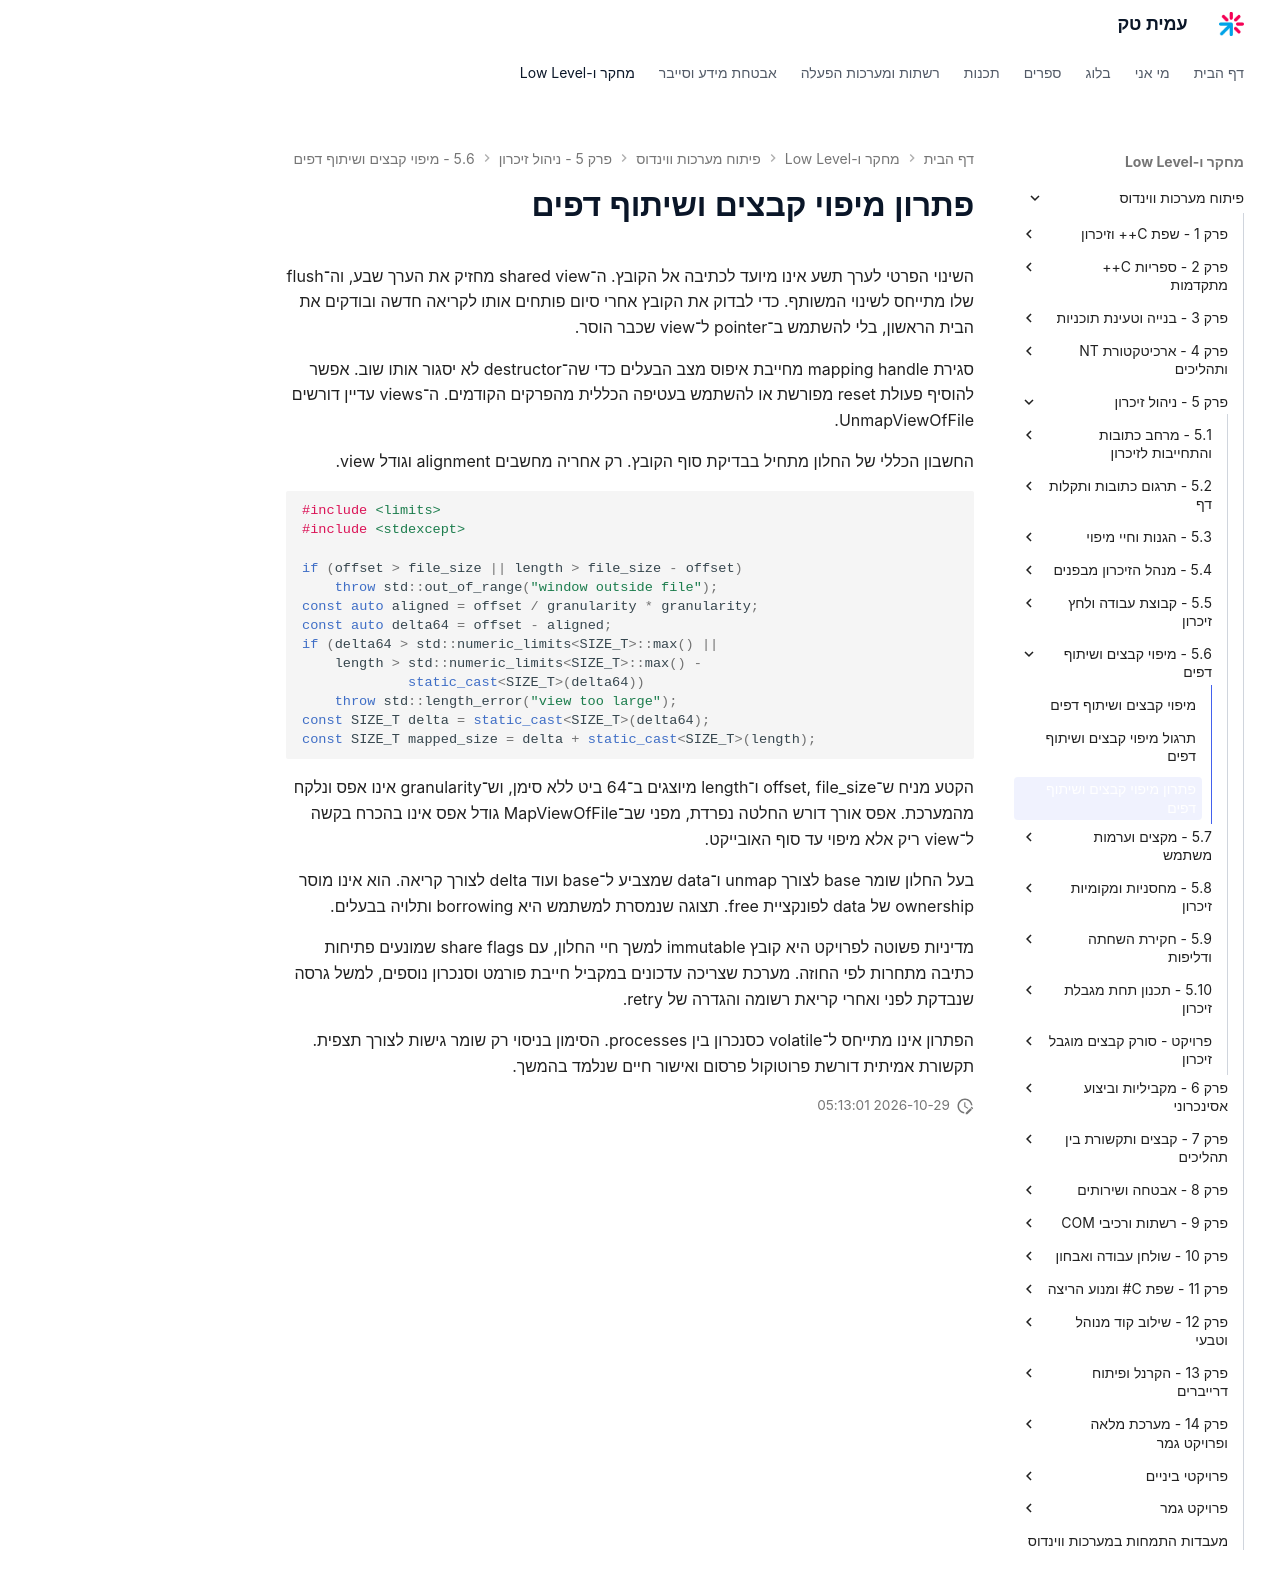

repository: AmitPinchasi/amittech · page: פיתוח-מערכות-ווינדוס/5 - ניהול זיכרון/5.6 - מיפוי קבצים ושיתוף דפים/5.6 - מיפוי קבצים ושיתוף דפים - פתרון/index.html · generator: mkdocs

# פתרון מיפוי קבצים ושיתוף דפים

השינוי הפרטי לערך תשע אינו מיועד לכתיבה אל הקובץ. ה־shared view מחזיק את הערך שבע, וה־flush שלו מתייחס לשינוי המשותף. כדי לבדוק את הקובץ אחרי סיום פותחים אותו לקריאה חדשה ובודקים את הבית הראשון, בלי להשתמש ב־pointer ל־view שכבר הוסר.

סגירת mapping handle מחייבת איפוס מצב הבעלים כדי שה־destructor לא יסגור אותו שוב. אפשר להוסיף פעולת reset מפורשת או להשתמש בעטיפה הכללית מהפרקים הקודמים. ה־views עדיין דורשים UnmapViewOfFile.

החשבון הכללי של החלון מתחיל בבדיקת סוף הקובץ. רק אחריה מחשבים alignment וגודל view.

```cpp
#include <limits>
#include <stdexcept>

if (offset > file_size || length > file_size - offset)
    throw std::out_of_range("window outside file");
const auto aligned = offset / granularity * granularity;
const auto delta64 = offset - aligned;
if (delta64 > std::numeric_limits<SIZE_T>::max() ||
    length > std::numeric_limits<SIZE_T>::max() -
             static_cast<SIZE_T>(delta64))
    throw std::length_error("view too large");
const SIZE_T delta = static_cast<SIZE_T>(delta64);
const SIZE_T mapped_size = delta + static_cast<SIZE_T>(length);
```

הקטע מניח ש־offset, file_size ו־length מיוצגים ב־64 ביט ללא סימן, וש־granularity אינו אפס ונלקח מהמערכת. אפס אורך דורש החלטה נפרדת, מפני שב־MapViewOfFile גודל אפס אינו בהכרח בקשה ל־view ריק אלא מיפוי עד סוף האובייקט.

בעל החלון שומר base לצורך unmap ו־data שמצביע ל־base ועוד delta לצורך קריאה. הוא אינו מוסר ownership של data לפונקציית free. תצוגה שנמסרת למשתמש היא borrowing ותלויה בבעלים.

מדיניות פשוטה לפרויקט היא קובץ immutable למשך חיי החלון, עם share flags שמונעים פתיחות כתיבה מתחרות לפי החוזה. מערכת שצריכה עדכונים במקביל חייבת פורמט וסנכרון נוספים, למשל גרסה שנבדקת לפני ואחרי קריאת רשומה והגדרה של retry.

הפתרון אינו מתייחס ל־volatile כסנכרון בין processes. הסימון בניסוי רק שומר גישות לצורך תצפית. תקשורת אמיתית דורשת פרוטוקול פרסום ואישור חיים שנלמד בהמשך.
